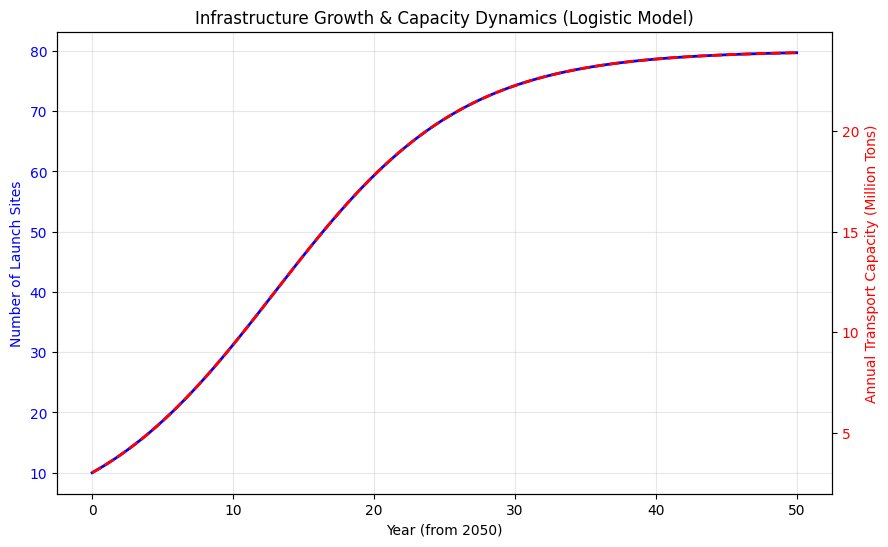

This chart was generated by the following Python code: (Note: this script raises an exception after producing the figure.)
from __future__ import annotations

import numpy as np
from dataclasses import dataclass
from scipy.integrate import quad
import matplotlib.pyplot as plt
from typing import Optional, Tuple, List

# Explicitly setting font for matplotlib to avoid issues with CJK characters if environment supports it, 
# otherwise falling back to default.
plt.rcParams['font.sans-serif'] = ['Arial Unicode MS', 'SimHei', 'sans-serif']
plt.rcParams['axes.unicode_minus'] = False

@dataclass(frozen=True)
class GrowthParams:
    """Parameters for the Logistic growth of Rocket Infrastructure."""
    K: float = 80.0       # Carrying capacity (max sites globally)
    N0: float = 10.0      # Initial number of sites
    r: float = 0.15       # Growth rate (approx 0.15 reaches saturation in ~25-30 years)

@dataclass(frozen=True)
class ModelParams:
    """
    Global Model Parameters based on Comprehensive Optimization Framework V4.
    
    Units:
    - Mass: tons
    - Cost: USD
    - Time: years
    """
    # Demand
    M_tot: float = 1.0e8  # 100 million tons
    
    # Financial
    discount_rate: float = 0.03 # 3% discount rate
    
    # Elevator System Parameters
    T_E: float = 5.375e5  # Annual throughput capacity (tons/year)
    F_E: float = 100e9    # Fixed CAPEX for Elevator ($100 Billion)
    c_E: float = 2.7e3    # OPEX per ton ($2,700/ton)
    
    # Rocket System Parameters
    c_R: float = 7.2e5    # OPEX per ton ($720,000/ton)
    C_site: float = 2.0e9 # CAPEX per new launch site (Estimate: $2B per complex)
    
    # Rocket Performance (Turnaround & Payload)
    # L_max derives from turnaround time. 
    # Reference code uses 700 launches/year (~2 per day), likely assuming rapid reuse.
    # Scenario C (1 day turnaround) -> 365. 
    # We will use 700 to match the reference snippet provided by user.
    L_site_annual: float = 2000.0 # Launches per site per year
    p_B: float = 150.0    # Payload per launch (tons) - Starship class
    
    # Growth Model for Ground Infrastructure
    growth: GrowthParams = GrowthParams()

@dataclass
class OptimizationResult:
    Y: float              # Completion Time (Years)
    x_opt: float          # Mass allocated to Elevator (tons)
    mR_opt: float         # Mass allocated to Rockets (tons)
    cost_total: float     # Total NPV Cost
    cost_capex: float
    cost_opex: float
    feasible: bool
    N_final: float        # Final number of launch sites built
    message: str = ""

class TransportOptimizationModel:
    def __init__(self, params: ModelParams):
        self.p = params
    
    def N_t(self, t: float) -> float:
        """Logistic growth function for number of launch sites."""
        K, N0, r = self.p.growth.K, self.p.growth.N0, self.p.growth.r
        # Logistic function: N(t) = K / (1 + ((K-N0)/N0) * exp(-r*t))
        # Avoid overflow in exp
        try:
            exp_term = np.exp(-r * t)
        except OverflowError:
            exp_term = 0.0
            
        denom = 1 + ((K - N0) / N0) * exp_term
        return K / denom

    def rocket_capacity_rate(self, t: float) -> float:
        """Instantaneous rocket fleet capacity in tons/year at time t."""
        # Rate = N(t) * Launches_per_site * tons_per_launch
        return self.N_t(t) * self.p.L_site_annual * self.p.p_B

    def max_rocket_capacity_cumulative(self, Y: float) -> float:
        """Total mass rockets can move from t=0 to t=Y."""
        # Integral of N(t) * L * p from 0 to Y
        val, _ = quad(self.rocket_capacity_rate, 0, Y)
        return val

    def max_elevator_capacity_cumulative(self, Y: float) -> float:
        """Total mass elevator can move from t=0 to t=Y."""
        # Simple linear accumulation: T_E * Y
        return self.p.T_E * Y

    def calculate_opex_npv(self, duration: float, linear_rate: float, unit_cost: float) -> float:
        """
        Calculate NPV of OPEX for a process running at constant 'linear_rate' (tons/yr)
        with 'unit_cost' ($/ton) for 'duration' years.
        
        Integral_0^T (rate * cost * e^(-rho*t)) dt
        = rate * cost * [ (1 - e^(-rho*T)) / rho ]
        """
        rho = self.p.discount_rate
        if rho == 0:
            return linear_rate * unit_cost * duration
        
        annual_cash_flow = linear_rate * unit_cost
        discount_factor = (1 - np.exp(-rho * duration)) / rho
        return annual_cash_flow * discount_factor
    
    def calculate_rocket_opex_npv(self, Y: float, required_mass: float) -> float:
        """
        Calculate OPEX NPV for rockets.
        Approximation: We assume the rocket usage is spread somewhat by curve, 
        but to simplify NPV calculation for optimization Loop, we can use an average weighted time 
        or simply integrate flow rate proportional to capacity.
        
        Strictly: m_dot_R(t) needs to be determined.
        Strategy: Use available capacity proportionally or fully until done.
        Given 'required_mass' over total time 'Y', we assume utilization matches the growth curve 
        scaled to meet the demand, OR we run at max capacity until Y.
        
        Constraint: \\int_0^Y m_dot_R(t) dt = required_mass
        Max Capacity: \\int_0^Y C_R(t) dt = C_tot
        
        Utilization ratio u = required_mass / C_tot (must be <= 1)
        Actual flow m_dot(t) = u * C_R(t)
        
        Cost = \\int_0^Y c_R * u * C_R(t) * e^(-rho*t) dt
             = u * c_R * \\int_0^Y C_R(t) e^(-rho*t) dt
        """
        max_cap = self.max_rocket_capacity_cumulative(Y)
        if max_cap == 0:
             return float('inf')
        
        utilization = required_mass / max_cap
        
        # Define integrand: Capacity(t) * discount(t)
        def cost_integrand(t):
            return self.rocket_capacity_rate(t) * np.exp(-self.p.discount_rate * t)
        
        integral_val, _ = quad(cost_integrand, 0, Y)
        
        return utilization * self.p.c_R * integral_val

    def solve(self, Y: float) -> OptimizationResult:
        """
        Find optimal allocation for a fixed deadline Y.
        Strategy: Greedy for Elevator (cheaper).
        """
        # 1. Capabilites at time Y
        cap_E = self.max_elevator_capacity_cumulative(Y)
        cap_R = self.max_rocket_capacity_cumulative(Y)
        
        # 2. Check Feasibility
        if cap_E + cap_R < self.p.M_tot:
            return OptimizationResult(
                Y=Y, x_opt=0, mR_opt=0, cost_total=float('inf'), 
                cost_capex=0, cost_opex=0, feasible=False, N_final=self.N_t(Y),
                message="Capacity insufficient"
            )
            
        # 3. Allocation (Greedy for Elevator)
        # Allocate as much as possible to elevator, up to Demand or Capacity
        x = min(self.p.M_tot, cap_E)
        m_R = self.p.M_tot - x
        
        # 4. CAPEX Calculation
        # Elevator Fixed Cost
        capex_E = self.p.F_E if x > 0 else 0
        
        # Rocket Infrastructure Cost
        # We assume we expand according to the logistic curve up to time Y regardless of utilization
        # (Infrastructure leads capability). 
        # Alternatively, we could throttle infrastructure, but the growth model suggests "available" capacity.
        # Let's assume we pay for the sites we have available at year Y.
        N_final = self.N_t(Y)
        N_new = max(0, N_final - self.p.growth.N0)
        capex_R = N_new * self.p.C_site
        
        capex_total = capex_E + capex_R
        
        # 5. OPEX Calculation (NPV)
        
        # Elevator OPEX
        # Assume constant flow rate T_E (or x/Y if x < cap_E)
        # Effective rate
        eff_rate_E = x / Y 
        # But technically since T_E is a hard cap, if x = T_E * Y, rate is T_E.
        opex_E = self.calculate_opex_npv(Y, eff_rate_E, self.p.c_E)
        
        # Rocket OPEX
        opex_R = self.calculate_rocket_opex_npv(Y, m_R)
        
        opex_total = opex_E + opex_R
        
        return OptimizationResult(
            Y=Y,
            x_opt=x,
            mR_opt=m_R,
            cost_total=capex_total + opex_total,
            cost_capex=capex_total,
            cost_opex=opex_total,
            feasible=True,
            N_final=N_final
        )

def run_analysis():
    # Setup Parameters
    params = ModelParams()
    model = TransportOptimizationModel(params)
    
    # 1. Logistic Growth Visualization
    times = np.linspace(0, 50, 100)
    sites = [model.N_t(t) for t in times]
    rates = [model.rocket_capacity_rate(t)/1e6 for t in times] # Million tons/year
    
    fig1, ax1 = plt.subplots(figsize=(10, 6))
    ax1.plot(times, sites, 'b-', label='Launch Sites (N)', linewidth=2)
    ax1.set_xlabel('Year (from 2050)')
    ax1.set_ylabel('Number of Launch Sites', color='b')
    ax1.tick_params(axis='y', labelcolor='b')
    ax1.grid(True, alpha=0.3)
    
    ax2 = ax1.twinx()
    ax2.plot(times, rates, 'r--', label='Rocket Fleet Capacity (Mt/yr)', linewidth=2)
    ax2.set_ylabel('Annual Transport Capacity (Million Tons)', color='r')
    ax2.tick_params(axis='y', labelcolor='r')
    
    plt.title('Infrastructure Growth & Capacity Dynamics (Logistic Model)')
    plt.savefig('Problem B/draft/Question 1/1c/image/Question1/infrastructure_growth_v4.png')
    print("Generated infrastructure_growth_v4.png")
    
    # 2. Pareto Optimization Analysis
    # Sweep Y from 15 to 50 years
    Y_range = np.linspace(15, 60, 46)
    results = []
    
    print("\n--- Running Optimization Sweep ---")
    print(f"{'Years':<10} | {'Elevator %':<12} | {'Rocket %':<10} | {'Cost ($T)':<10} | {'Status'}")
    
    best_sol = None
    
    for Y in Y_range:
        res = model.solve(Y)
        results.append(res)
        
        if res.feasible:
            cost_trillion = res.cost_total / 1e12
            e_pct = (res.x_opt / params.M_tot) * 100
            r_pct = (res.mR_opt / params.M_tot) * 100
            print(f"{Y:<10.1f} | {e_pct:<12.1f} | {r_pct:<10.1f} | {cost_trillion:<10.3f} | OK")
            
            # Simple heuristic for "Best Balance": Knee point 
            # Often where marginal cost of speed becomes insane.
            # Or just min cost within reasonable time.
            # Here we just track valid solutions.
        else:
            print(f"{Y:<10.1f} | {'-':<12} | {'-':<10} | {'-':<10} | Infeasible")

    # Filter feasible
    feas_results = [r for r in results if r.feasible]
    
    if not feas_results:
        print("No feasible solutions found in range.")
        return

    # Extract Data for Plotting
    Y_vals = [r.Y for r in feas_results]
    Costs = [r.cost_total / 1e12 for r in feas_results] # Trillions
    Ele_mass = [r.x_opt / 1e6 for r in feas_results]    # Million tons
    Roc_mass = [r.mR_opt / 1e6 for r in feas_results]   # Million tons
    
    # Plot Pareto Front (Time vs Cost)
    fig2, (ax_cost, ax_mass) = plt.subplots(1, 2, figsize=(16, 7))
    
    # Cost Curve
    ax_cost.plot(Y_vals, Costs, 'o-', color='darkgreen', linewidth=2)
    ax_cost.set_title('Pareto Front: Time vs Total Cost (NPV)')
    ax_cost.set_xlabel('Project Duration (Years)')
    ax_cost.set_ylabel('Total Cost (Trillion USD)')
    ax_cost.grid(True)
    
    # Annotate min cost
    min_cost = min(Costs)
    min_idx = Costs.index(min_cost)
    ax_cost.annotate(f'Min Cost: ${min_cost:.2f}T\n@ {Y_vals[min_idx]:.0f} yrs',
                     xy=(Y_vals[min_idx], min_cost),
                     xytext=(Y_vals[min_idx], min_cost + 1),
                     arrowprops=dict(facecolor='black', shrink=0.05))

    # Mass Distribution Stacked Plot
    ax_mass.stackplot(Y_vals, Ele_mass, Roc_mass, labels=['Elevator', 'Rocket'], 
                      colors=['#3498db', '#e74c3c'], alpha=0.8)
    ax_mass.set_title('Optimal modal split vs Time Constraint')
    ax_mass.set_xlabel('Project Duration (Years)')
    ax_mass.set_ylabel('Transported Mass (Million Tons)')
    ax_mass.legend(loc='upper left')
    ax_mass.grid(True, alpha=0.3)
    
    plt.tight_layout()
    plt.savefig('Problem B/draft/Question 1/1c/image/Question1/optimization_results_v4.png')
    print("Generated optimization_results_v4.png")

if __name__ == "__main__":
    run_analysis()
